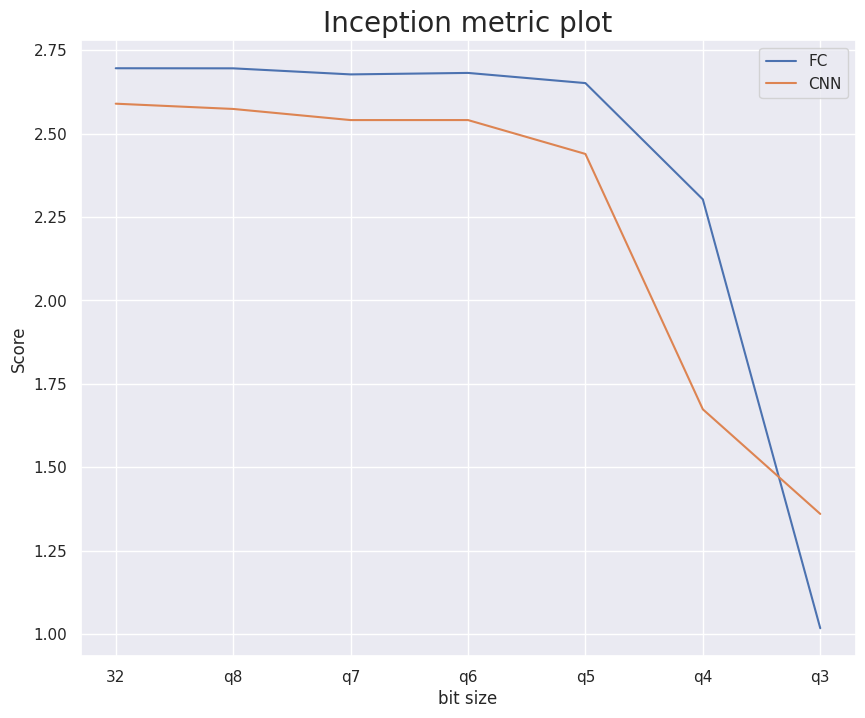
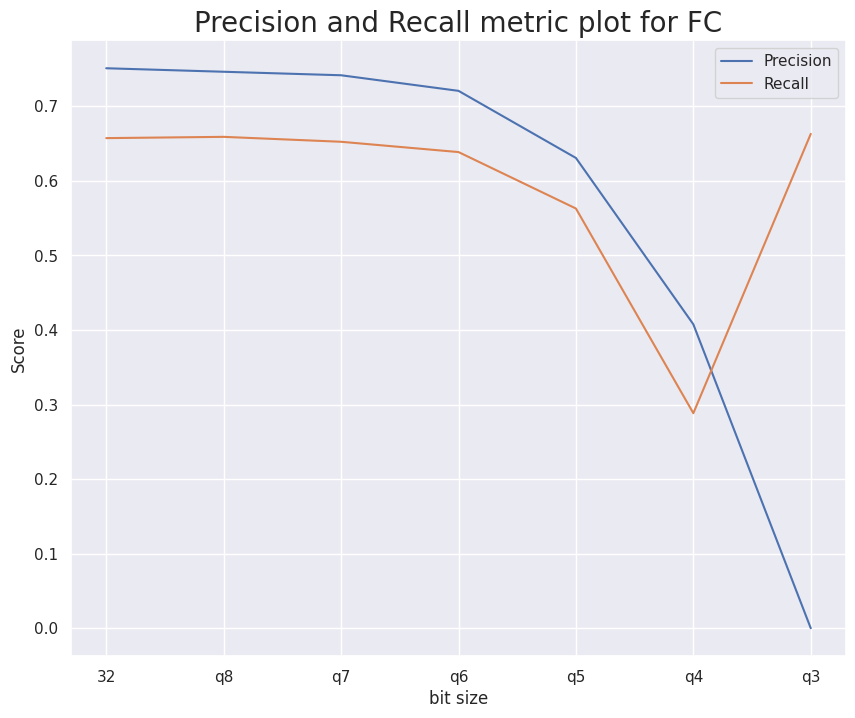
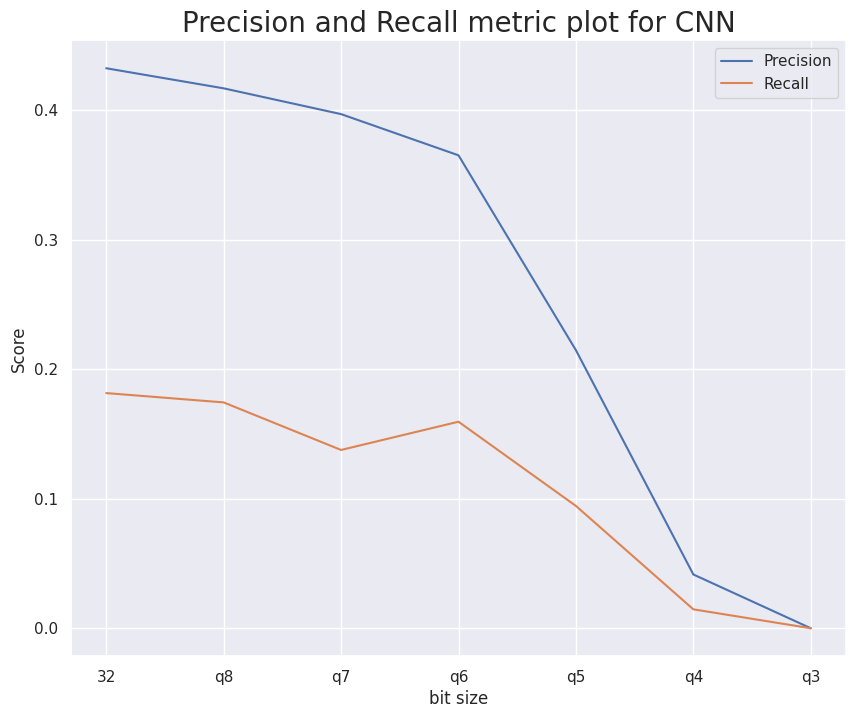

Source code (Python) for these figures, in order:
# coding=utf-8 



import matplotlib.pyplot as plt
import seaborn as sns
import numpy as np

sns.set()

def plot_graph(xvalues, metrics_list,labels,title, legend):
  plt.figure(figsize=(10,8))
  for index,score in enumerate(metrics_list):
        plt.plot(xvalues,score,label=labels[index])
  plt.title(title, fontsize=20)
  plt.legend()
  plt.ylabel("Score")
  plt.xlabel("bit size")
  plt.legend(legend)
  plt.show()


xvalues = ['32', 'q8', 'q7', 'q6', 'q5', 'q4', 'q3']
labels = ['32', 'q8', 'q7', 'q6', 'q5', 'q4', 'q3']

y_fc_inception = [2.6960975, 2.6958268, 2.6776688, 2.682091, 2.6515918, 2.3029766, 1.0173199]
y_cnn_inception = [2.589871, 2.5740933, 2.5407314, 2.5407715, 2.439186, 1.6736695, 1.3600159]

y_fc_precision = [0.7511, 0.7464, 0.7417, 0.7208, 0.6308, 0.4077, 0.0001]
y_fc_recall = [0.6574, 0.6591, 0.6525, 0.6387, 0.563, 0.2885, 0.6631]
y_fc_realism_precision = [1.2095387, 1.202072, 1.2008115, 1.1854748, 1.1314873, 0.96990305, 0.3337342]
y_fc_realism_recall = [1.1447951, 1.1439034, 1.1396828, 1.128987, 1.0821891, 0.88816726, 1.2929996]

y_cnn_precision = [0.4322, 0.4167, 0.3968, 0.365, 0.2146, 0.0415, 0]
y_cnn_recall = [0.1815, 0.1743, 0.1376, 0.1594, 0.0944, 0.0146, 0]
y_cnn_realism_precision = [0.9931411, 0.9796658, 0.96916145, 0.95076126, 0.83588016, 0.60187215, 0.3098696]
y_cnn_realism_recall = [0.8021377, 0.7841936, 0.74731475, 0.7682992, 0.6979954, 0.4938864, 0.17718765]


plot_graph(xvalues, [y_fc_inception, y_cnn_inception], labels, "Inception metric plot", ["FC", "CNN"])

plot_graph(xvalues, [y_fc_precision, y_fc_recall], labels, "Precision and Recall metric plot for FC", ["Precision", "Recall"])
plot_graph(xvalues, [y_cnn_precision, y_cnn_recall], labels, "Precision and Recall metric plot for CNN", ["Precision", "Recall"])

